Run: headless pygame with SDL's dummy video driver; simulated clock (each Clock.tick advances the game by its frame time, no real sleeping); random seed 0; keys injected as events and as key.get_pressed() state; no mouse input.
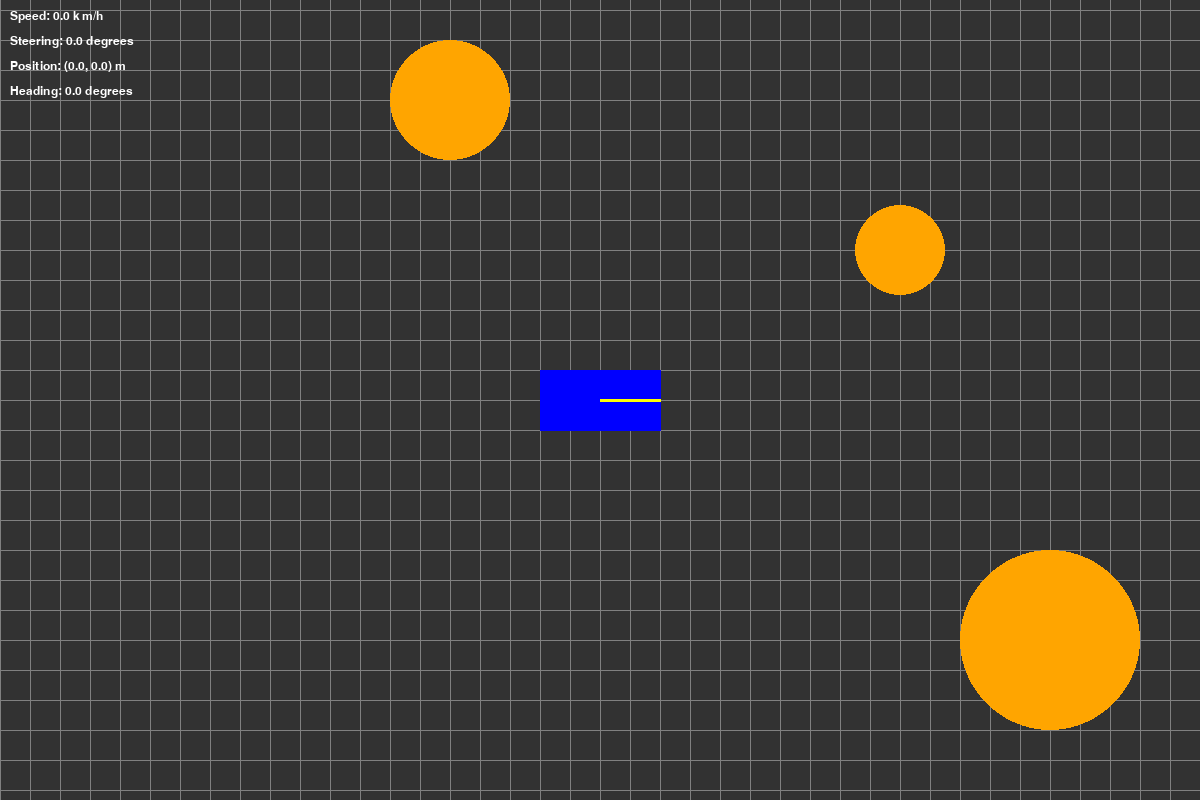
Frame 1 of 4 · flips 1–60 · no input
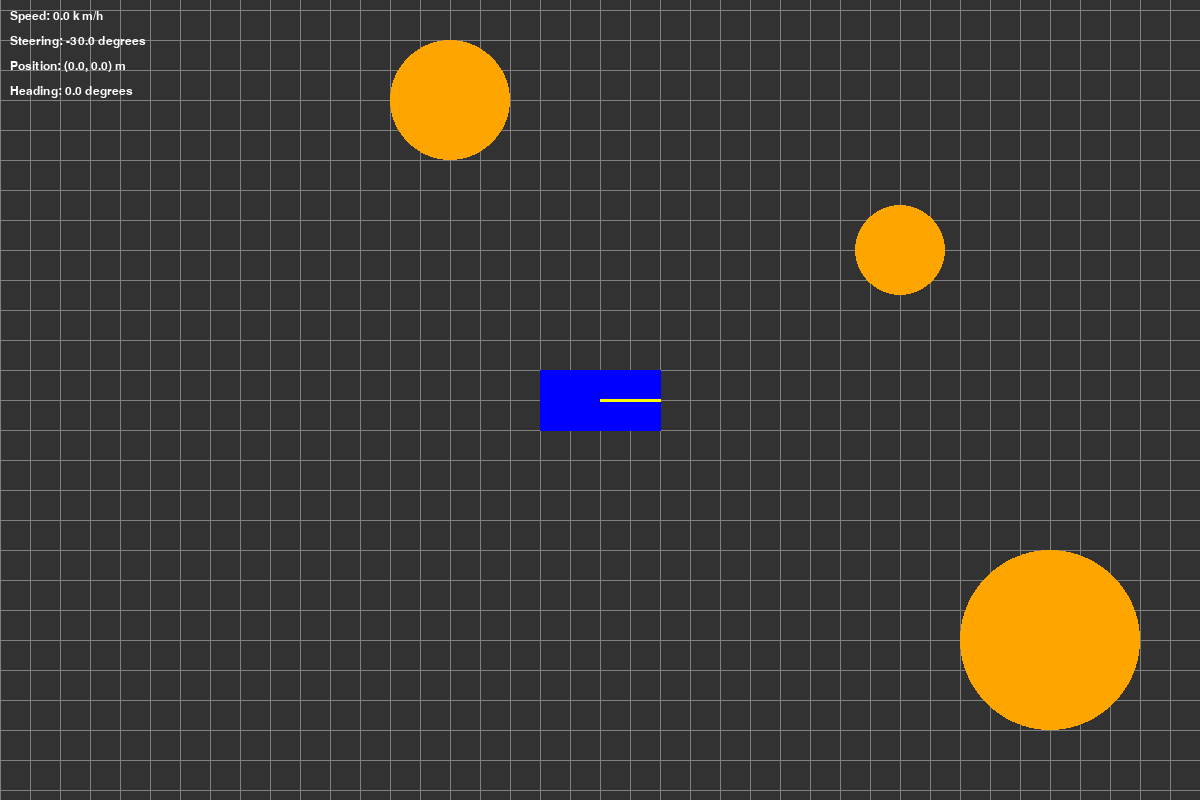
Frame 2 of 4 · flips 61–180 · tapped SPACE, RETURN · held RIGHT (→), D
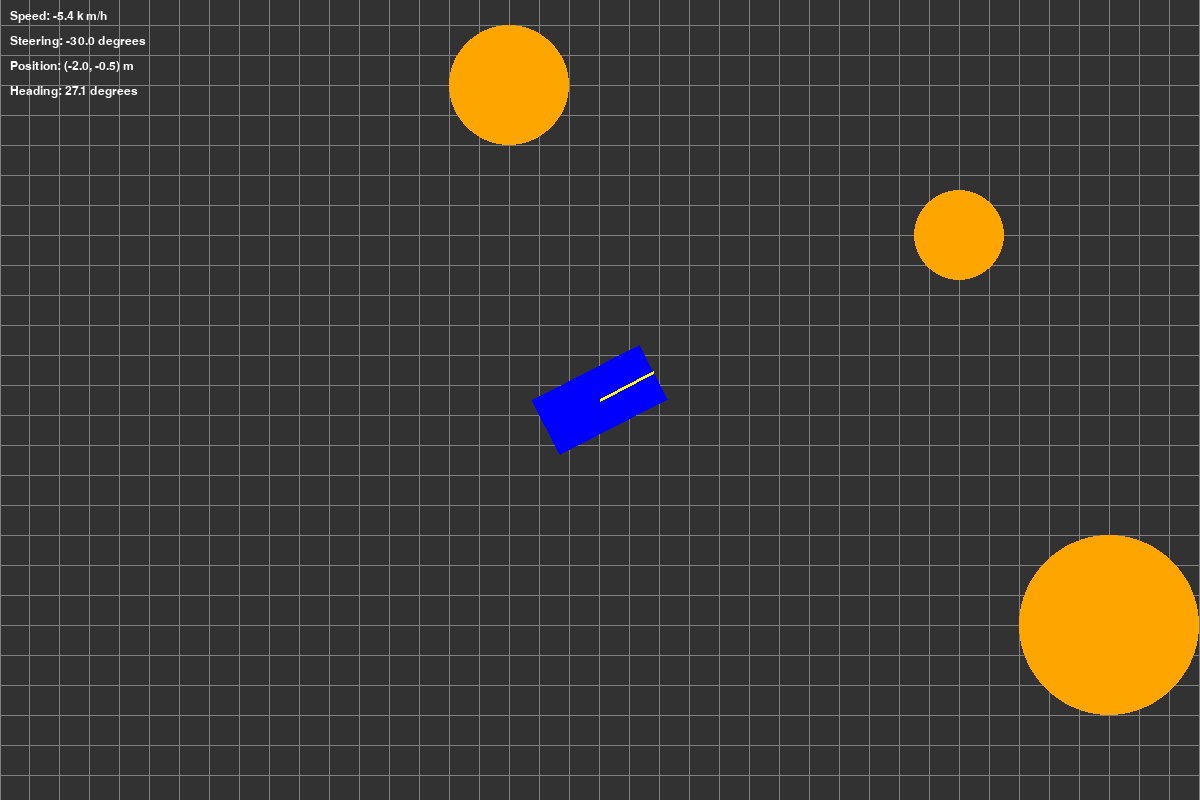
Frame 3 of 4 · flips 181–300 · held DOWN (↓), S
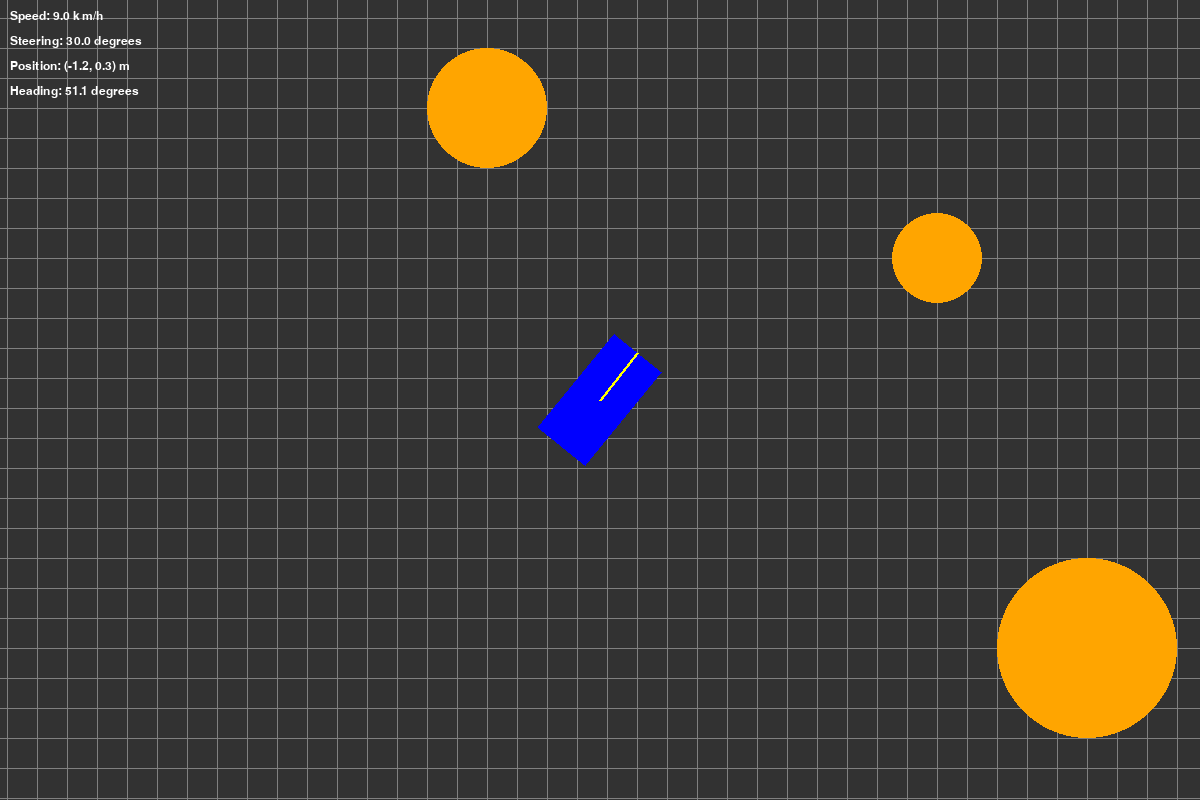
Frame 4 of 4 · flips 301–420 · held LEFT (←), A, UP (↑), W

The pygame program that drew these frames:

import pygame
import math

pygame.init()

SCREEN_WIDTH = 1200
SCREEN_HEIGHT = 800
FPS = 60
SCALE = 30  # pixels per meter

WHITE = (255, 255, 255)
BLACK = (0, 0, 0)
RED = (255, 0, 0)
BLUE = (0, 0, 255)
GREEN = (0, 255, 0)
GRAY = (50, 50, 50)
LIGHT_GRAY = (128, 128, 128)
YELLOW = (255, 255, 0)
ORANGE = (255, 165, 0)

class Vehicle:
    def __init__(self, x=0, y=0):
        # Vehicle parameters in meters
        self.wheelbase = 2.5  # L
        self.track_width = 1.8  # w
        self.length = 4.0
        self.width = 2.0

        self.max_speed = 5.0  # m/s
        self.throttle_acceleration = 2.0  # m/s^2
        self.steering_rate = math.radians(45) # rad/s

        # TODO: steering system parameters
        # parameters go here

        # State variables
        self.x = x
        self.y = y
        self.heading = 0.0  # radians
        self.speed = 0.0  # m/s
        # assuming bicycle model with 100% ackermann
        self.steering_angle = 0.0  # radians

        self.max_steering_angle = self.calculate_max_steering_angle()

    def update(self, dt, speed_input, steer_input):
        """Update vehicle state w/ bicycle model"""

        # update speed based on throttle input
        self.speed = max(-self.max_speed, min(self.max_speed, self.speed + speed_input * self.throttle_acceleration * dt))
        if speed_input < 1e-6:
            # natural deceleration
            self.speed *= 0.98

        # update effective steering angle based on steering input
        self.steering_angle = max(-self.max_steering_angle, min(self.max_steering_angle, self.steering_angle + steer_input * self.steering_rate * dt))

        # update position and heading
        if abs(self.steering_angle) > 1e-6:
            turning_radius = self.wheelbase / math.tan(self.steering_angle)
            angular_velocity = self.speed / turning_radius
        else: angular_velocity = 0

        # Calculate heading
        self.heading += angular_velocity * dt
        # Normalize heading to be within -pi to pi
        self.heading = (self.heading + math.pi) % (2 * math.pi) - math.pi

        self.x += self.speed * math.cos(self.heading) * dt
        self.y += self.speed * math.sin(self.heading) * dt

    def get_corners(self):
        """Returns the world coordinates of the four corners of the vehicle."""
        half_length = self.length / 2
        half_width = self.width / 2

        # Corners in local vehicle frame (front-left, front-right, back-right, back-left)
        local_corners = [
            (half_length, half_width),
            (half_length, -half_width),
            (-half_length, -half_width),
            (-half_length, half_width)
        ]

        # Rotate and translate corners to world frame
        world_corners = []
        for x_local, y_local in local_corners:
            x_world = self.x + x_local * math.cos(self.heading) - y_local * math.sin(self.heading)
            y_world = self.y + x_local * math.sin(self.heading) + y_local * math.cos(self.heading)
            world_corners.append((x_world, y_world))

        return world_corners
    def calculate_max_steering_angle(self):
        """
        Calculate maximum steering angle from rack & pinion geometry.
        This is the maximum angle a wheel can turn, NOT the maximum effective steering angle
        (though the two should be close)
        """
        # TODO: derive max steering angle
        return math.radians(30) # conservative placeholder

class Obstacle:
    def __init__(self,x,y):
        self.x = x
        self.y = y
        self.color = ORANGE

    def draw(self, screen, world_to_screen_func):
        """Each obstacle subclass must implement its own drawing method."""
        raise NotImplementedError

    def check_collision(self, vehicle_corners):
        """Each obstacle subclass must implement its own collision logic."""
        raise NotImplementedError

class CircleObstacle(Obstacle):
    def __init__(self, x, y, radius):
        super().__init__(x, y)
        self.radius = radius

    def draw(self, screen, world_to_screen_func):
        screen_pos = world_to_screen_func(self.x, self.y)
        pygame.draw.circle(screen, self.color, screen_pos, int(self.radius * SCALE))

    # TODO check this (feels a little wrong when driving)
    def check_collision(self, vehicle_corners):
        # Simple circle-rectangle collision detection
        closest_x = max(min(self.x, max(c[0] for c in vehicle_corners)), min(c[0] for c in vehicle_corners))
        closest_y = max(min(self.y, max(c[1] for c in vehicle_corners)), min(c[1] for c in vehicle_corners))
        distance_x = self.x - closest_x
        distance_y = self.y - closest_y
        distance_squared = distance_x**2 + distance_y**2
        return distance_squared < (self.radius ** 2)

class CollisionDetector:
    def __init__(self):
        self.tolerance = 0

    def check_collision(self,vehicle_corners,obstacles):
        """Check if vehicle collides with any obstacle"""
        colliding_obstacles = []
        for obs in obstacles:
            if obs.check_collision(vehicle_corners):
                colliding_obstacles.append(obs)
        return colliding_obstacles

class Simulator:
    def __init__(self):
        self.screen = pygame.display.set_mode((SCREEN_WIDTH, SCREEN_HEIGHT))
        pygame.display.set_caption("Vehicle Simulator")
        self.clock = pygame.time.Clock()
        self.font = pygame.font.SysFont("monospace", 18)
        self.vehicle = Vehicle(0, 0)

        self.obstacles = [
            CircleObstacle(10, 5, 1.5),
            CircleObstacle(-5, 10, 2.0),
            CircleObstacle(15, -8, 3.0),
        ]
        self.collision_detector = CollisionDetector()
        self.is_colliding = False

        self.camera_x = 0
        self.camera_y = 0

        # TODO: add collision detector
        # self.collision_detector = CollisionDetector()

    def handle_input(self):
        """Interpret user input"""
        keys = pygame.key.get_pressed()

        # ternary throttle (forward, backward, no throttle)
        speed_input = 0
        if keys[pygame.K_w]:
            speed_input = 1
        elif keys[pygame.K_s]:
            speed_input = -1
        else:
            speed_input = 0

        # move steering wheel left, right, or keep it in place
        steer_input = 0
        if keys[pygame.K_a]:
            steer_input = 1
        elif keys[pygame.K_d]:
            steer_input = -1
        else:
            steer_input = 0

        # TODO: add keys to change car dimensions (or have them be input at start of program?)

        return speed_input, steer_input

    def world_to_screen(self, x, y):
        """Converts world coordinates (meters) to screen coordinates (pixels)."""
        screen_x = int((x - self.camera_x) * SCALE + SCREEN_WIDTH / 2)
        # Invert y-axis for Pygame's coordinate system
        screen_y = int(-(y - self.camera_y) * SCALE + SCREEN_HEIGHT / 2)
        return screen_x, screen_y

    def draw_grid(self):
        """Draws a grid on the screen for reference."""
        grid_size = 50 # meters
        for i in range(-grid_size, grid_size + 1):
            # Vertical lines
            start_pos = self.world_to_screen(i, -grid_size)
            end_pos = self.world_to_screen(i, grid_size)
            pygame.draw.line(self.screen, LIGHT_GRAY, start_pos, end_pos, 1)
            # Horizontal lines
            start_pos = self.world_to_screen(-grid_size, i)
            end_pos = self.world_to_screen(grid_size, i)
            pygame.draw.line(self.screen, LIGHT_GRAY, start_pos, end_pos, 1)

    def draw_vehicle(self):
        """Draws the vehicle as a polygon."""
        corners = self.vehicle.get_corners()
        screen_corners = [self.world_to_screen(x, y) for x, y in corners]
        vehicle_color = RED if self.is_colliding else BLUE
        pygame.draw.polygon(self.screen, vehicle_color, screen_corners)
        # Draw a line to indicate the front of the vehicle
        front_mid_x = (corners[0][0] + corners[1][0]) / 2
        front_mid_y = (corners[0][1] + corners[1][1]) / 2
        center_screen = self.world_to_screen(self.vehicle.x, self.vehicle.y)
        front_screen = self.world_to_screen(front_mid_x, front_mid_y)
        pygame.draw.line(self.screen, YELLOW, center_screen, front_screen, 3)

    def draw_obstacles(self):
        for obs in self.obstacles:
            obs.draw(self.screen,self.world_to_screen)

    def draw_hud(self):
        """Displays vehicle state information on the screen."""
        speed_kmh = self.vehicle.speed * 3.6
        steer_deg = math.degrees(self.vehicle.steering_angle)

        info = [
            f"Speed: {speed_kmh:.1f} km/h",
            f"Steering: {steer_deg:.1f} degrees",
            f"Position: ({self.vehicle.x:.1f}, {self.vehicle.y:.1f}) m",
            f"Heading: {math.degrees(self.vehicle.heading):.1f} degrees"
        ]

        for i, line in enumerate(info):
            text_surface = self.font.render(line, True, WHITE)
            self.screen.blit(text_surface, (10, 10 + i * 25))


    def run(self):
        """Main simulation loop"""
        running = True
        dt = 1.0 / FPS

        while running:
            for event in pygame.event.get():
                if event.type == pygame.QUIT:
                    running = False

            speed_input, steer_input = self.handle_input()
            self.vehicle.update(dt,speed_input,steer_input)

            colliding_obstacles = self.collision_detector.check_collision(self.vehicle.get_corners(), self.obstacles)
            self.is_colliding = len(colliding_obstacles) > 0

            self.camera_x = self.vehicle.x
            self.camera_y = self.vehicle.y

            # Rendering
            self.screen.fill(GRAY)
            self.draw_grid()
            self.draw_vehicle()
            self.draw_hud()
            self.draw_obstacles()

            pygame.display.flip()
            self.clock.tick(FPS)
        pygame.quit()

if __name__ == "__main__":
    simulator = Simulator()
    simulator.run()
